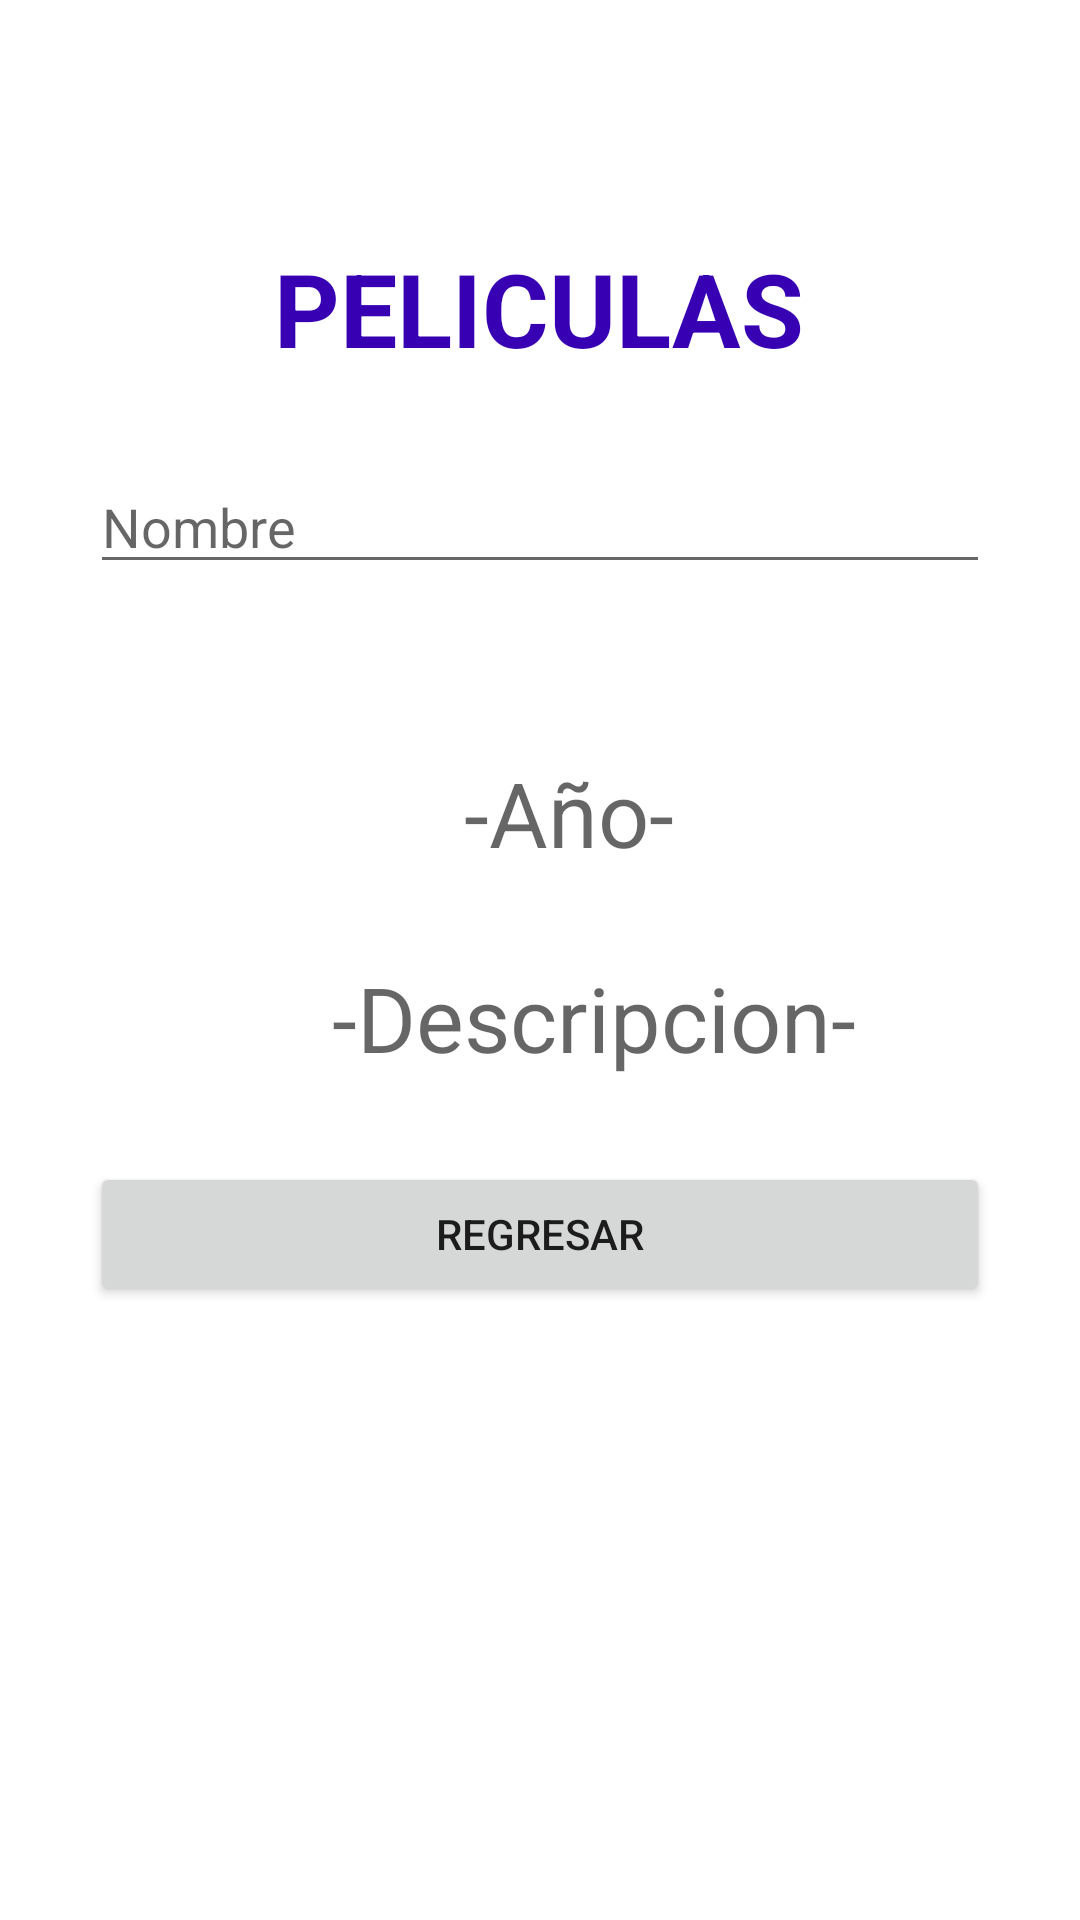

The Android layout XML behind this screen, and the referenced resources:
<!-- AndroidManifest.xml: application theme Theme.BatallaDeConocimientos -->
<!-- res/layout/activity_consulta.xml -->
<?xml version="1.0" encoding="utf-8"?>
<androidx.constraintlayout.widget.ConstraintLayout xmlns:android="http://schemas.android.com/apk/res/android"
    xmlns:app="http://schemas.android.com/apk/res-auto"
    xmlns:tools="http://schemas.android.com/tools"
    android:layout_width="match_parent"
    android:layout_height="match_parent"
    tools:context=".Consulta">

    <TextView
        android:id="@+id/txtTitulo2"
        android:layout_width="wrap_content"
        android:layout_height="wrap_content"
        android:layout_marginTop="80dp"
        android:text="PELICULAS"
        android:textStyle="bold"
        android:textAppearance="@style/TextAppearance.AppCompat.Display1"
        android:textColor="@color/purple_700"
        app:layout_constraintEnd_toEndOf="parent"
        app:layout_constraintHorizontal_bias="0.498"
        app:layout_constraintStart_toStartOf="parent"
        app:layout_constraintTop_toTopOf="parent" />

    <EditText
        android:id="@+id/edNombreBuscar"
        android:layout_width="match_parent"
        android:layout_marginHorizontal="@dimen/margenes"
        android:layout_height="wrap_content"
        android:layout_marginTop="28dp"
        android:ems="10"
        android:inputType="textPersonName"
        android:hint="Nombre"
        app:layout_constraintEnd_toEndOf="parent"
        app:layout_constraintHorizontal_bias="0.497"
        app:layout_constraintStart_toStartOf="parent"
        app:layout_constraintTop_toBottomOf="@+id/txtTitulo2" />

    <TextView
        android:id="@+id/edanio"
        android:layout_width="match_parent"
        android:layout_height="wrap_content"
        android:layout_marginHorizontal="@dimen/margenes"
        android:layout_marginTop="28dp"
        android:hint="                 -Año-"
        android:textSize="30dp"
        app:layout_constraintEnd_toEndOf="parent"
        app:layout_constraintHorizontal_bias="0.498"
        app:layout_constraintStart_toStartOf="parent"
        app:layout_constraintTop_toBottomOf="@+id/img" />

    <TextView
        android:id="@+id/edDescrip"
        android:layout_width="match_parent"
        android:layout_height="wrap_content"
        android:layout_marginTop="28dp"
        android:layout_marginHorizontal="@dimen/margenes"
        android:hint="           -Descripcion-"
        android:textSize="30dp"
        app:layout_constraintEnd_toEndOf="parent"
        app:layout_constraintHorizontal_bias="0.498"
        app:layout_constraintStart_toStartOf="parent"
        app:layout_constraintTop_toBottomOf="@+id/edanio" />

    <Button
        android:id="@+id/btnRegresar"
        android:layout_width="match_parent"
        android:layout_height="wrap_content"
        android:layout_marginTop="28dp"
        android:text="regresar"
        android:layout_marginHorizontal="@dimen/margenes"
        app:layout_constraintEnd_toEndOf="parent"
        app:layout_constraintHorizontal_bias="0.498"
        app:layout_constraintStart_toStartOf="parent"
        app:layout_constraintTop_toBottomOf="@+id/edDescrip"
        android:onClick="regresar"/>

    <ImageView
        android:id="@+id/img"
        android:layout_width="wrap_content"
        android:layout_height="wrap_content"
        android:layout_marginTop="28dp"
        app:layout_constraintEnd_toEndOf="parent"
        app:layout_constraintHorizontal_bias="0.498"
        app:layout_constraintStart_toStartOf="parent"
        app:layout_constraintTop_toBottomOf="@+id/edNombreBuscar"
        tools:srcCompat="@tools:sample/avatars" />
</androidx.constraintlayout.widget.ConstraintLayout>
<!-- resources referenced by this layout -->
<resources>
  <color name="purple_700">#FF3700B3</color>
  <dimen name="margenes">30dp</dimen>
  <style name="Theme.BatallaDeConocimientos" parent="Theme.MaterialComponents.DayNight.DarkActionBar">
          
          <item name="colorPrimary">@color/purple_500</item>
          <item name="colorPrimaryVariant">@color/purple_700</item>
          <item name="colorOnPrimary">@color/white</item>
          
          <item name="colorSecondary">@color/teal_200</item>
          <item name="colorSecondaryVariant">@color/teal_700</item>
          <item name="colorOnSecondary">@color/black</item>
          
          <item name="android:statusBarColor" tools:targetApi="l">?attr/colorPrimaryVariant</item>
          
      </style>
  <color name="purple_500">#FF6200EE</color>
  <color name="white">#FFFFFFFF</color>
  <color name="teal_200">#FF03DAC5</color>
  <color name="teal_700">#FF018786</color>
  <color name="black">#FF000000</color>
</resources>
